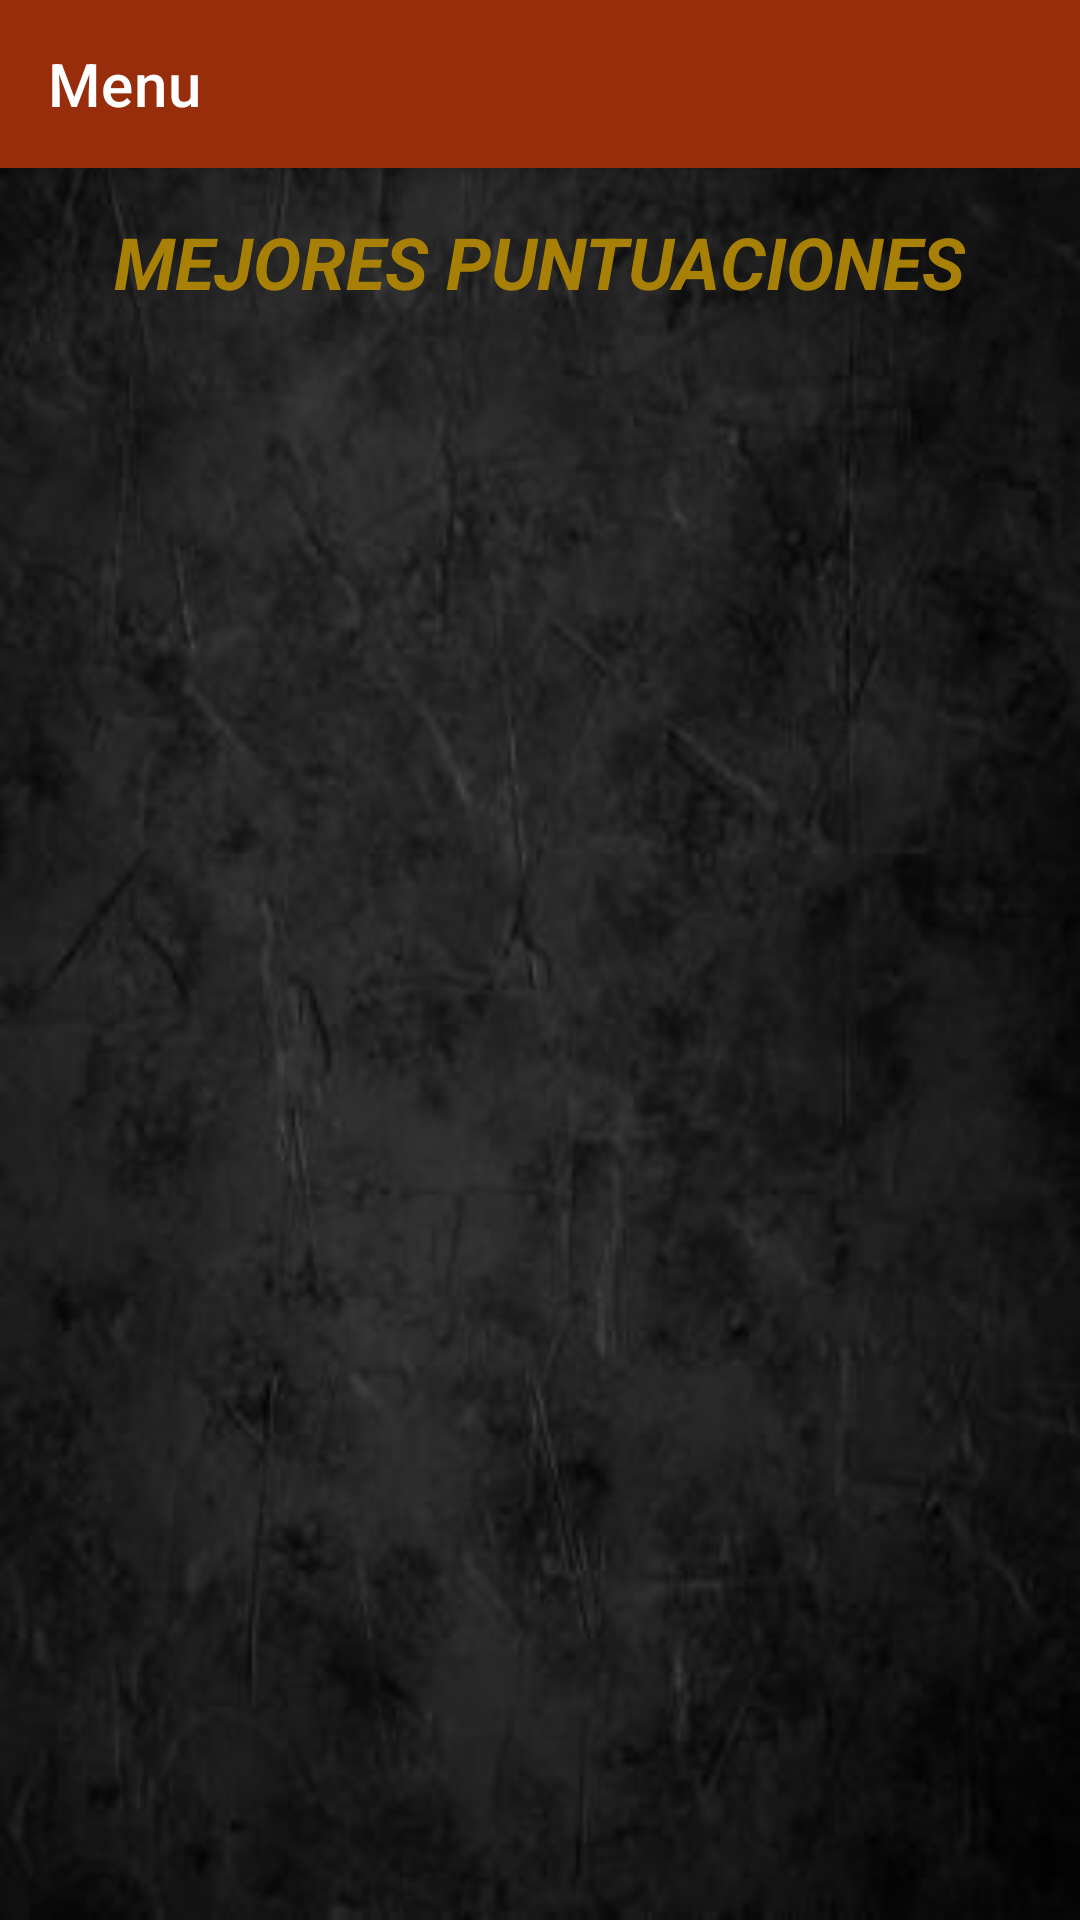

Layout XML and referenced resources for this Android screen:
<!-- AndroidManifest.xml: application theme Theme.JuegoProyectoFinal -->
<!-- res/layout/activity_scores.xml -->
<?xml version="1.0" encoding="utf-8"?>
<androidx.coordinatorlayout.widget.CoordinatorLayout xmlns:android="http://schemas.android.com/apk/res/android"
    xmlns:tools="http://schemas.android.com/tools"
    android:layout_width="match_parent"
    android:layout_height="match_parent"
    android:background="@drawable/fondochuli"
    tools:context=".MemoryScoresActivity">

    <include
        android:id="@+id/toolbar_layout"
        layout="@layout/toolbar" />

    <LinearLayout
        android:layout_width="match_parent"
        android:layout_height="match_parent"
        android:orientation="vertical"
        android:padding="16dp">

        <TextView
            android:layout_width="wrap_content"
            android:layout_height="wrap_content"
            android:layout_gravity="center"
            android:layout_marginTop="55dp"
            android:paddingBottom="16dp"
            android:text="Mejores Puntuaciones"
            android:textAllCaps="true"
            android:textColor="#A88006"
            android:textSize="24sp"
            android:textStyle="bold|italic" />

        <androidx.recyclerview.widget.RecyclerView
            android:id="@+id/scoresList"
            android:layout_width="match_parent"
            android:layout_height="match_parent"
            android:orientation="vertical" />
    </LinearLayout>
</androidx.coordinatorlayout.widget.CoordinatorLayout>
<!-- res/layout/toolbar.xml (included above) -->
<?xml version="1.0" encoding="utf-8"?>
<com.google.android.material.appbar.AppBarLayout xmlns:android="http://schemas.android.com/apk/res/android"
    xmlns:app="http://schemas.android.com/apk/res-auto"
    android:layout_width="match_parent"
    android:layout_height="wrap_content"
    android:theme="@style/ThemeOverlay.AppCompat.Dark.ActionBar">

    <androidx.appcompat.widget.Toolbar
        android:id="@+id/toolbar"
        android:layout_width="match_parent"
        android:layout_height="?attr/actionBarSize"
        android:background="?android:attr/colorMultiSelectHighlight"
        android:backgroundTint="#982D0B"
        app:popupTheme="@style/ThemeOverlay.AppCompat.Light"
        app:title="Menu"
        app:titleTextColor="@color/white" />

</com.google.android.material.appbar.AppBarLayout>
<!-- resources referenced by this layout -->
<resources>
  <color name="white">#FFFFFFFF</color>
  <!-- drawable fondochuli: jpg bitmap (drawable, 16691 bytes) -->
  <style name="Theme.JuegoProyectoFinal" parent="Theme.MaterialComponents.DayNight.NoActionBar">
  
          <item name="colorPrimary">@color/purple_500</item>
          <item name="colorPrimaryVariant">@color/purple_700</item>
          <item name="colorOnPrimary">@color/white</item>
  
          <item name="colorSecondary">@color/teal_200</item>
          <item name="colorSecondaryVariant">@color/teal_700</item>
          <item name="colorOnSecondary">@color/black</item>
  
          <item name="android:statusBarColor">@color/purple_700</item>
  
          <item name="windowActionBar">false</item>
          <item name="windowNoTitle">true</item>
      </style>
  <color name="purple_500">#FF6200EE</color>
  <color name="purple_700">#FF3700B3</color>
  <color name="teal_200">#FF03DAC5</color>
  <color name="teal_700">#FF018786</color>
  <color name="black">#FF000000</color>
</resources>
